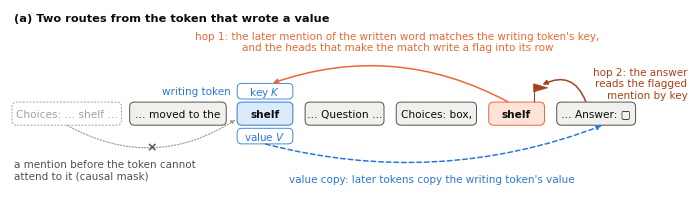

This figure's Python source: (Note: this script raises an exception after producing the figure.)
"""Figure 1, panel (a): the two routes from the token that wrote a value. The later mention of the written word matches the
writing token's key (hop 1), and the heads that make the match write a flag into its row; the answer reads the
flagged mention by key (hop 2). Without a later mention the answer copies the writing token's value. A mention placed
before the writing token cannot attend to it (causal mask). Panels (b) and (c) of Figure 1 are fig_fresh.pdf and
fig_crossover_main.pdf (paper/make_figures.py); the LaTeX figure sets the three side by side.

Run from the repository root: python paper/make_schematic.py
"""
from pathlib import Path

import matplotlib

matplotlib.use("Agg")
import matplotlib.pyplot as plt  # noqa: E402
from matplotlib.patches import FancyArrowPatch, FancyBboxPatch, Polygon  # noqa: E402

BLUE, ORANGE, INK, INK2, FILL = "#2a78d6", "#eb6834", "#0b0b0b", "#52514e", "#f1f0ec"
DARK, FADE, LBLUE, LORANGE = "#a8401a", "#a3a19c", "#dcebfb", "#fde3d8"
plt.rcParams.update({"font.size": 7, "font.family": "DejaVu Sans", "pdf.fonttype": 42})

W_IN, H_IN = 6.8, 1.9
fig = plt.figure(figsize=(W_IN, H_IN))
ax = fig.add_axes([0, 0, 1, 1])
ax.set_xlim(0, 100)
ax.set_ylim(0, 100 * H_IN / W_IN)   # equal units in x and y (1 unit = 0.068 in), so the arcs are not distorted
ax.axis("off")

ROW, RH = 11.0, 3.4                 # token row: bottom and height
CELL = 2.3                          # height of the cache cells K (above the writing token) and V (below it)


def box(x0, x1, y, h, text, fc=FILL, ec=INK2, fs=7.6, weight="normal", color=INK, ls="-", lw=0.7):
    ax.add_patch(FancyBboxPatch((x0, y), x1 - x0, h, boxstyle="round,pad=0,rounding_size=0.7", fc=fc, ec=ec, lw=lw, ls=ls))
    ax.text((x0 + x1) / 2, y + h / 2, text, ha="center", va="center_baseline", fontsize=fs, weight=weight, color=color)


def arrow(p0, p1, color, rad=0.0, ls="-", lw=1.1):
    a = FancyArrowPatch(p0, p1, arrowstyle="-|>", mutation_scale=7, color=color, lw=lw, connectionstyle=f"arc3,rad={rad}",
                        linestyle=ls, shrinkA=0.5, shrinkB=0.8)
    ax.add_patch(a)
    return a


# panel title
ax.text(0.6, 26.55, "(a) Two routes from the token that wrote a value", fontsize=8.2, weight="bold", color=INK, va="center")

# token stream: a faded list before the story (the alternative placement), the story, the question, a later list, the answer
xs = {"early": (0.3, 16.4), "moved": (17.6, 31.8), "write": (33.4, 41.6), "quest": (43.4, 55.0), "list": (56.8, 68.6),
      "mention": (70.4, 78.6), "answer": (80.4, 92.0)}
box(*xs["early"], ROW, RH, "Choices: … shelf …", fc="white", ec=FADE, color=FADE, ls=(0, (2, 1.5)))
box(*xs["moved"], ROW, RH, "… moved to the")
box(*xs["write"], ROW, RH, "shelf", fc=LBLUE, ec=BLUE, weight="bold")
box(*xs["quest"], ROW, RH, "… Question …")
box(*xs["list"], ROW, RH, "Choices: box,")
box(*xs["mention"], ROW, RH, "shelf", fc=LORANGE, ec=ORANGE, weight="bold")
box(*xs["answer"], ROW, RH, "… Answer: ▢")

# the writing token's cache: key K above it, value V below it
wx0, wx1 = xs["write"]
wc = (wx0 + wx1) / 2
kb, vb = ROW + RH + 0.45, ROW - 0.45 - CELL
box(wx0, wx1, kb, CELL, "key $K$", fc="white", ec=BLUE, color=BLUE, fs=7.5, lw=0.6)
box(wx0, wx1, vb, CELL, "value $V$", fc="white", ec=BLUE, color=BLUE, fs=7.5, lw=0.6)
ax.text(wx0 - 0.9, kb + CELL / 2, "writing token", ha="right", va="center_baseline", fontsize=7.5, color=BLUE)

# the flag written into the later mention's own row (a small pennant on its box)
mx0, mx1 = xs["mention"]
mc = (mx0 + mx1) / 2
px, py = mx1 - 1.6, ROW + RH
ax.plot([px, px], [py, py + 2.7], color=DARK, lw=0.8, solid_capstyle="butt")
ax.add_patch(Polygon([(px, py + 2.7), (px + 2.1, py + 2.1), (px, py + 1.5)], closed=True, fc=DARK, ec=DARK, lw=0.4))

# hop 1: the later mention matches the writing token's key (query at the mention, key at the writing token)
arrow((mc - 1.2, ROW + RH), (wc + 1.0, kb + CELL), ORANGE, rad=0.22)
ax.text(57.0, 23.15, "hop 1: the later mention of the written word matches the writing token's key,\n"
        "and the heads that make the match write a flag into its row",
        ha="center", va="center", fontsize=7.5, color=ORANGE, linespacing=1.2)

# hop 2: the answer reads the flagged mention by key
ax.add_patch(FancyArrowPatch(((xs["answer"][0] + xs["answer"][1]) / 2 - 1.5, ROW + RH), (px + 1.2, py + 2.5), arrowstyle="-|>",
                             mutation_scale=7, color=DARK, lw=1.1, connectionstyle="arc3,rad=0.55", shrinkA=0.5, shrinkB=0.6))
ax.text(99.6, 17.0, "hop 2: the answer\nreads the flagged\nmention by key", ha="right", va="center", fontsize=7.5, color=DARK,
        linespacing=1.2)

# value copy: without a later mention the answer copies the writing token's value
ax.add_patch(FancyArrowPatch((wc, vb), ((xs["answer"][0] + xs["answer"][1]) / 2 + 1.0, ROW), arrowstyle="-|>", mutation_scale=7,
                             color=BLUE, lw=1.1, linestyle=(0, (3, 2)), connectionstyle="arc3,rad=0.16", shrinkA=0.5, shrinkB=0.8))
ax.text(62.0, 3.0, "value copy: later tokens copy the writing token's value", ha="center", va="center", fontsize=7.5, color=BLUE)

# a mention before the writing token cannot attend to it: a dotted arrow, crossed out
ex0, ex1 = xs["early"]
a = FancyArrowPatch(((ex0 + ex1) / 2, ROW), (wx0 - 0.1, ROW + 0.9), arrowstyle="-|>", mutation_scale=6, color=FADE, lw=0.9,
                    linestyle=(0, (1, 1.4)), connectionstyle="arc3,rad=0.3", shrinkA=0.5, shrinkB=0.8)
ax.add_patch(a)
mid_x = ((ex0 + ex1) / 2 + wx0 - 0.1) / 2
mid_y = ROW + 0.45 - 0.3 * ((wx0 - 0.1) - (ex0 + ex1) / 2) / 2   # the arc's lowest point (arc3: sagitta = rad x chord / 2)
ax.text(mid_x, mid_y, "×", ha="center", va="center", fontsize=9, color=INK2, weight="bold")
ax.text(0.6, 4.3, "a mention before the token cannot\nattend to it (causal mask)", ha="left", va="center", fontsize=7.5, color=INK2,
        linespacing=1.2)

out = Path(__file__).resolve().parent / "figures" / "fig_schematic.pdf"
fig.savefig(out, metadata={"CreationDate": None})   # reproducible PDF; no metadata beyond matplotlib's defaults
print("wrote", out)
